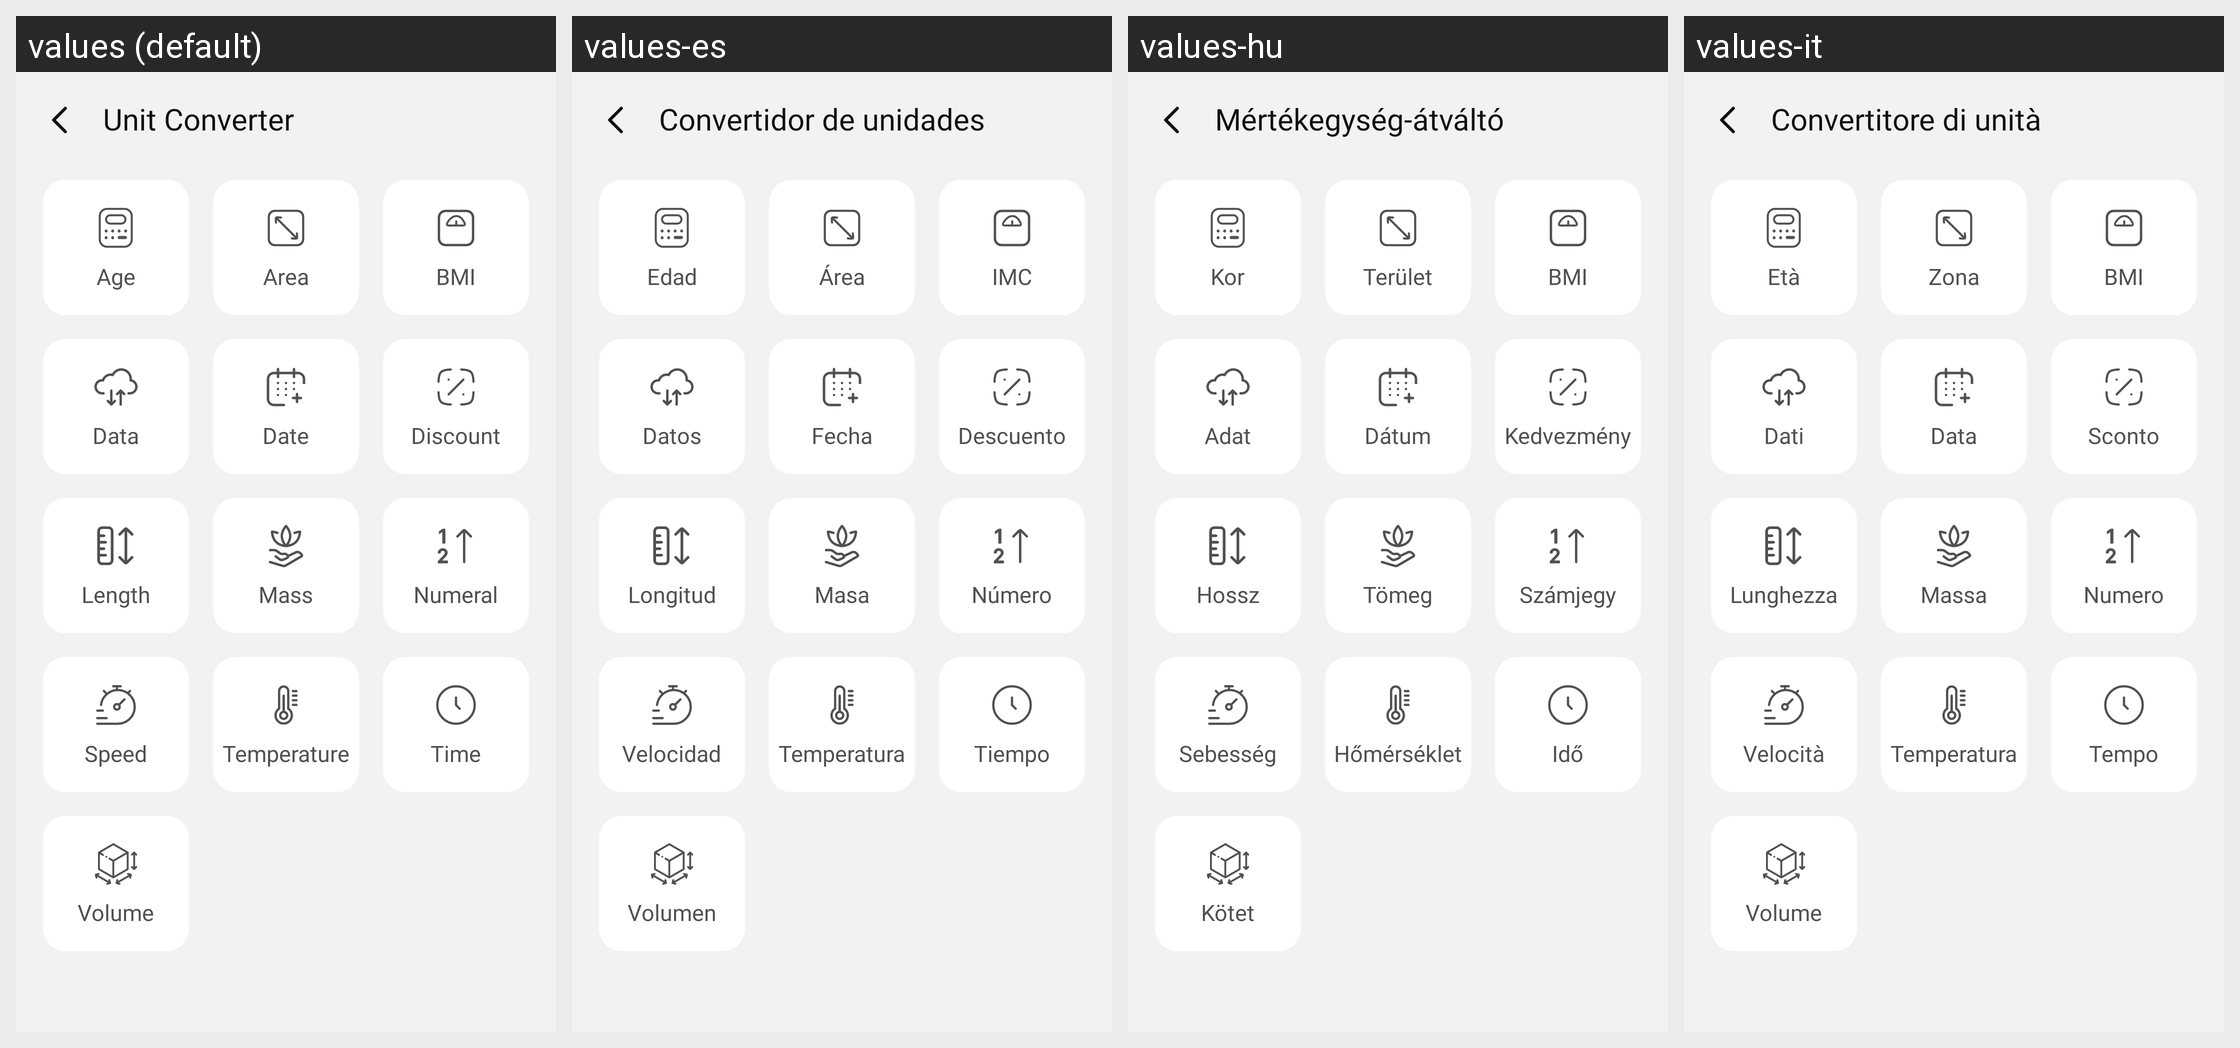

Here is an Android app screen in its default locale and in the app's own translations. Write out the translated-string differences for the strings that appear on this screen.
Android screen res/layout/activity_unit_converter.xml rendered under 4 locales, left to right: values (default), values-es, values-hu, values-it. Device: Nexus 5 (rendered at 1080×1920; each locale shown at half size, 540×960, under a caption strip naming it); theme Theme.SimpleCalculator.
Other locales in the repository, not shown: values-af, values-ar, values-de, values-fil, values-fr, values-hi, values-in, values-ja, values-ko, values-pl, values-pt, values-ro, values-ru, values-th, values-tr, values-uk, values-vi, values-zh.
Strings drawn on this screen, with the default value and each locale's value (text and hints the layout hard-codes, and strings that could not be matched under every locale, appear in the picture but are not listed):

unit_converter
  values: Unit Converter
  values-es: Convertidor de unidades
  values-hu: Mértékegység-átváltó
  values-it: Convertitore di unità

age
  values: Age
  values-es: Edad
  values-hu: Kor
  values-it: Età

area
  values: Area
  values-es: Área
  values-hu: Terület
  values-it: Zona

bmi
  values: BMI
  values-es: IMC
  values-hu: BMI
  values-it: BMI

data
  values: Data
  values-es: Datos
  values-hu: Adat
  values-it: Dati

date
  values: Date
  values-es: Fecha
  values-hu: Dátum
  values-it: Data

discount
  values: Discount
  values-es: Descuento
  values-hu: Kedvezmény
  values-it: Sconto

length
  values: Length
  values-es: Longitud
  values-hu: Hossz
  values-it: Lunghezza

mass
  values: Mass
  values-es: Masa
  values-hu: Tömeg
  values-it: Massa

numeral
  values: Numeral
  values-es: Número
  values-hu: Számjegy
  values-it: Numero

speed
  values: Speed
  values-es: Velocidad
  values-hu: Sebesség
  values-it: Velocità

temperature
  values: Temperature
  values-es: Temperatura
  values-hu: Hőmérséklet
  values-it: Temperatura

time
  values: Time
  values-es: Tiempo
  values-hu: Idő
  values-it: Tempo

volume
  values: Volume
  values-es: Volumen
  values-hu: Kötet
  values-it: Volume
